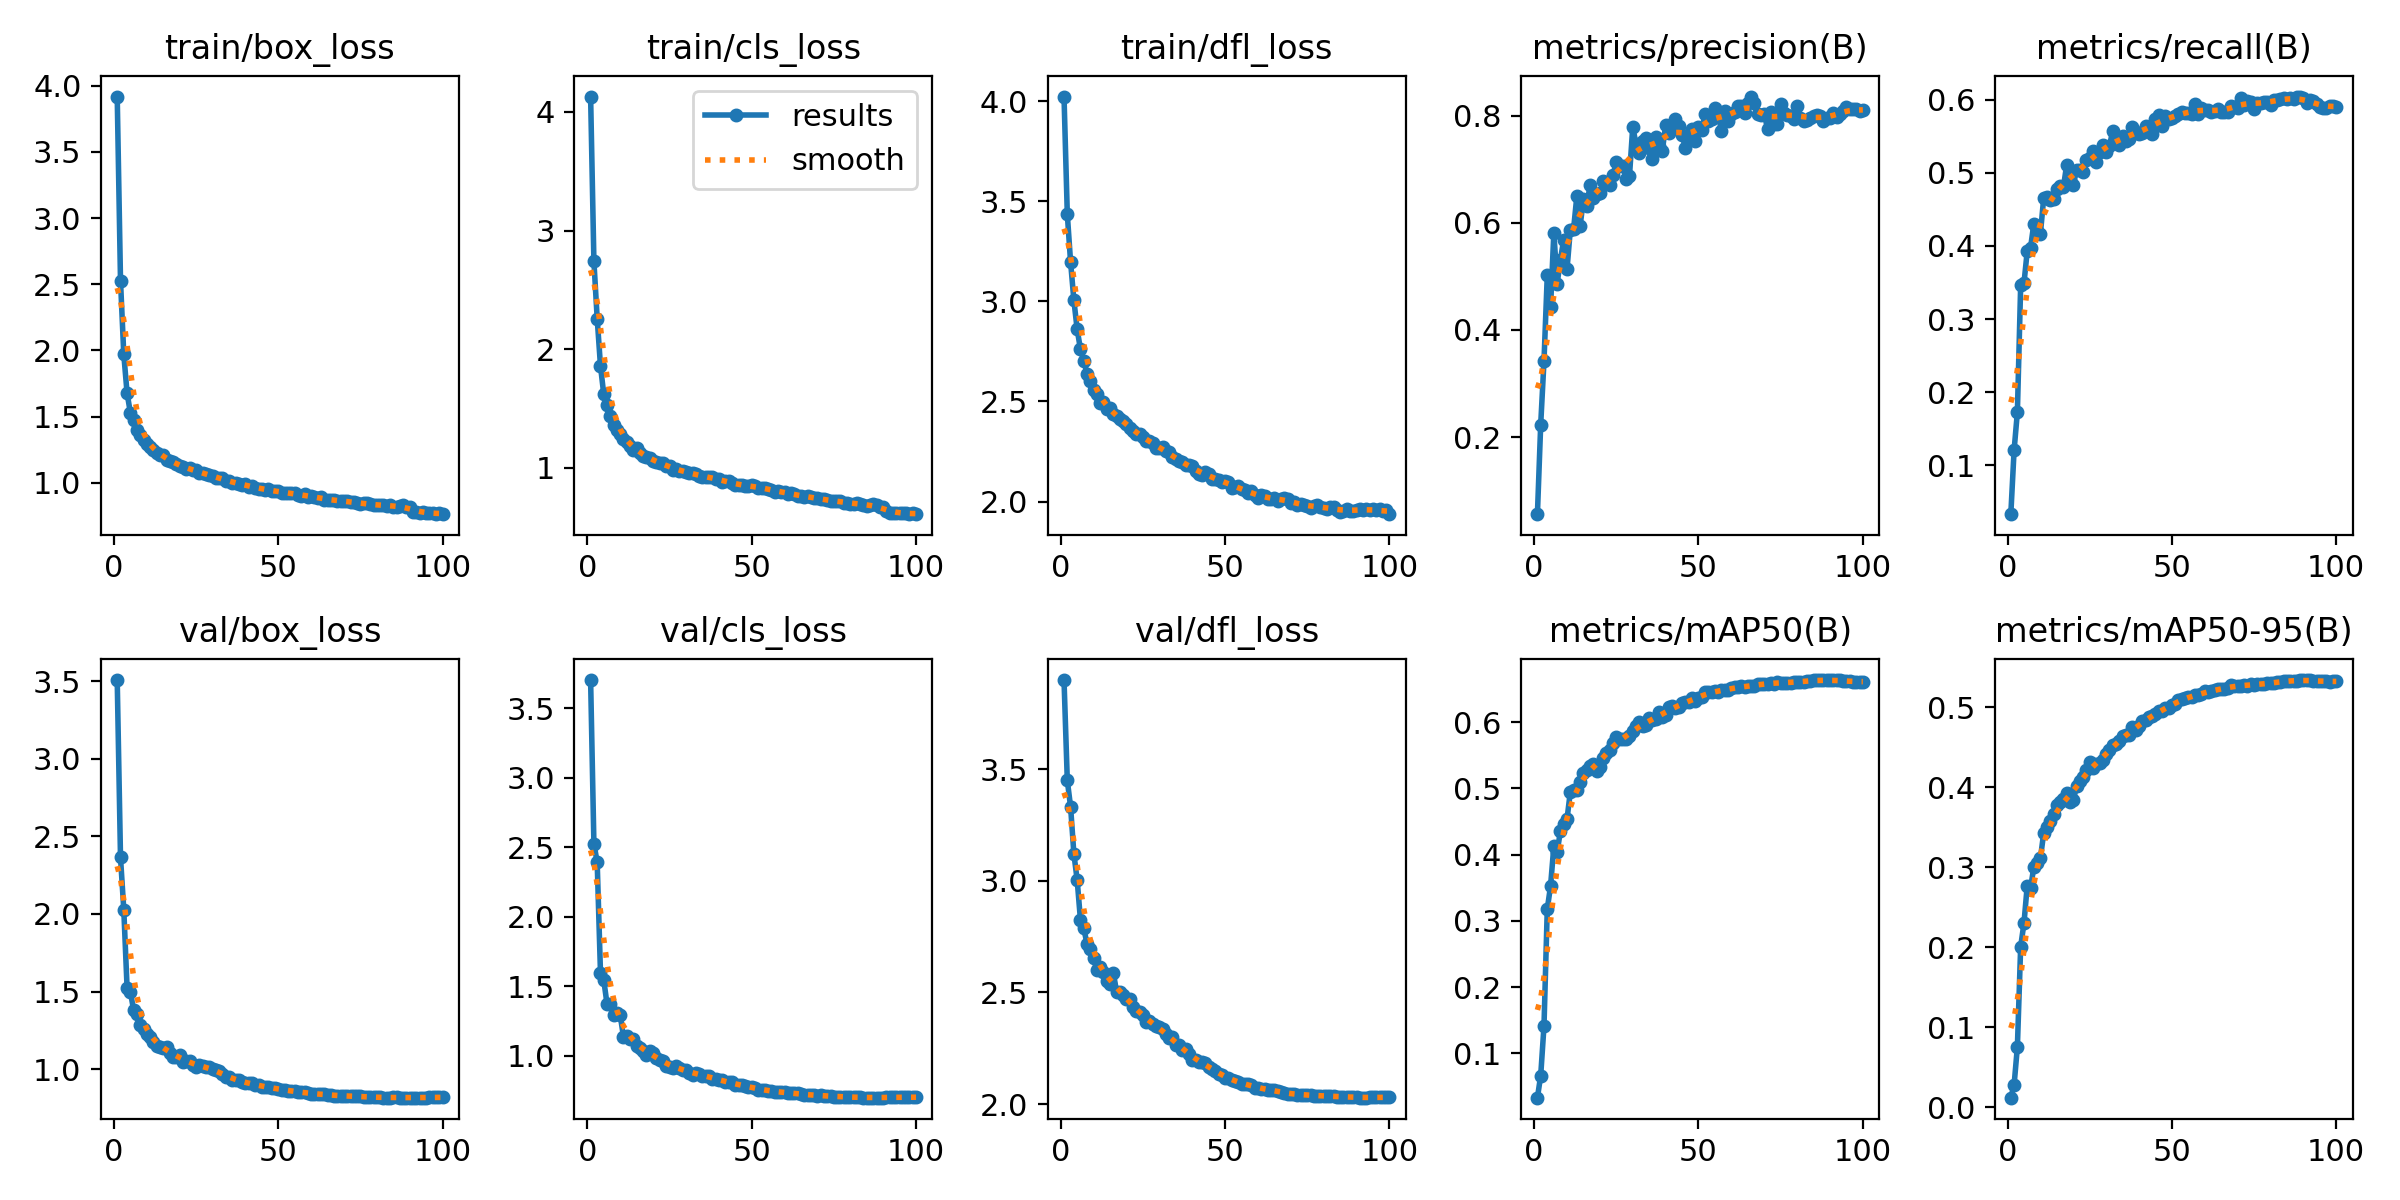

Data behind this chart, as committed beside it:
epoch, time, train/box_loss, train/cls_loss, train/dfl_loss, metrics/precision(B), metrics/recall(B), metrics/mAP50(B), metrics/mAP50-95(B), val/box_loss, val/cls_loss, val/dfl_loss, lr/pg0, lr/pg1, lr/pg2
1, 173, 3.917, 4.13, 4.023, 0.05597, 0.03338, 0.03289, 0.012, 3.506, 3.702, 3.898, 0.00331, 0.00331, 0.00331
2, 335.7, 2.527, 2.741, 3.436, 0.2233, 0.1209, 0.06626, 0.02802, 2.365, 2.526, 3.449, 0.006641, 0.006641, 0.006641
3, 496, 1.97, 2.259, 3.196, 0.3419, 0.173, 0.1411, 0.07566, 2.027, 2.39, 3.331, 0.009967, 0.009967, 0.009967
4, 657.9, 1.678, 1.86, 3.006, 0.5016, 0.3464, 0.3177, 0.201, 1.525, 1.598, 3.12, 0.009978, 0.009978, 0.009978
5, 817.3, 1.53, 1.62, 2.861, 0.4429, 0.349, 0.3527, 0.2301, 1.5, 1.543, 3.003, 0.009961, 0.009961, 0.009961
6, 977.2, 1.474, 1.533, 2.761, 0.5816, 0.3933, 0.4128, 0.2772, 1.379, 1.371, 2.825, 0.009939, 0.009939, 0.009939
7, 1136, 1.403, 1.434, 2.704, 0.4863, 0.3975, 0.4036, 0.274, 1.357, 1.372, 2.788, 0.009912, 0.009912, 0.009912
8, 1295, 1.36, 1.358, 2.639, 0.5309, 0.4302, 0.4358, 0.3002, 1.284, 1.292, 2.717, 0.009881, 0.009881, 0.009881
9, 1454, 1.324, 1.316, 2.604, 0.5688, 0.4202, 0.4466, 0.3056, 1.258, 1.307, 2.695, 0.009844, 0.009844, 0.009844
10, 1612, 1.291, 1.286, 2.555, 0.513, 0.4169, 0.4534, 0.3112, 1.226, 1.291, 2.655, 0.009803, 0.009803, 0.009803
11, 1773, 1.271, 1.241, 2.537, 0.5863, 0.4652, 0.4943, 0.3427, 1.207, 1.137, 2.599, 0.009758, 0.009758, 0.009758
12, 1935, 1.249, 1.217, 2.49, 0.588, 0.4665, 0.497, 0.35, 1.178, 1.143, 2.612, 0.009707, 0.009707, 0.009707
13, 2100, 1.223, 1.182, 2.496, 0.65, 0.4627, 0.4976, 0.3575, 1.149, 1.119, 2.591, 0.009652, 0.009652, 0.009652
14, 2261, 1.208, 1.152, 2.463, 0.5947, 0.4637, 0.5089, 0.3667, 1.14, 1.117, 2.553, 0.009593, 0.009593, 0.009593
15, 2424, 1.211, 1.167, 2.466, 0.6439, 0.4773, 0.5232, 0.3785, 1.134, 1.068, 2.539, 0.009529, 0.009529, 0.009529
16, 2595, 1.176, 1.126, 2.437, 0.6317, 0.4819, 0.5279, 0.3814, 1.143, 1.056, 2.589, 0.00946, 0.00946, 0.00946
17, 2765, 1.163, 1.103, 2.429, 0.6697, 0.4803, 0.5344, 0.3858, 1.107, 1.034, 2.502, 0.009388, 0.009388, 0.009388
18, 2932, 1.155, 1.09, 2.411, 0.6467, 0.5112, 0.537, 0.3927, 1.077, 1.007, 2.501, 0.009311, 0.009311, 0.009311
19, 3102, 1.141, 1.08, 2.404, 0.653, 0.4908, 0.5258, 0.3811, 1.08, 1.034, 2.49, 0.009229, 0.009229, 0.009229
20, 3266, 1.129, 1.059, 2.389, 0.6551, 0.4832, 0.5329, 0.384, 1.094, 1.019, 2.469, 0.009144, 0.009144, 0.009144
21, 3433, 1.118, 1.047, 2.367, 0.6785, 0.5045, 0.5464, 0.4011, 1.048, 0.9809, 2.469, 0.009055, 0.009055, 0.009055
22, 3591, 1.106, 1.039, 2.355, 0.6743, 0.5044, 0.5533, 0.4074, 1.053, 0.9715, 2.434, 0.008961, 0.008961, 0.008961
23, 3752, 1.109, 1.04, 2.338, 0.6701, 0.5011, 0.558, 0.4135, 1.05, 0.9635, 2.415, 0.008864, 0.008864, 0.008864
24, 3921, 1.1, 1.019, 2.338, 0.6885, 0.518, 0.5684, 0.4216, 1.028, 0.9275, 2.412, 0.008763, 0.008763, 0.008763
25, 4090, 1.094, 1.013, 2.325, 0.7138, 0.5207, 0.577, 0.4322, 1.012, 0.9187, 2.4, 0.008658, 0.008658, 0.008658
26, 4257, 1.075, 0.9839, 2.3, 0.7067, 0.5297, 0.5739, 0.4246, 1.025, 0.915, 2.37, 0.00855, 0.00855, 0.00855
27, 4421, 1.073, 0.9919, 2.303, 0.7067, 0.5148, 0.5742, 0.4295, 1.018, 0.9225, 2.372, 0.008439, 0.008439, 0.008439
28, 4591, 1.069, 0.978, 2.295, 0.6817, 0.5281, 0.5748, 0.4301, 1.016, 0.9122, 2.359, 0.008323, 0.008323, 0.008323
29, 4761, 1.057, 0.9747, 2.27, 0.6867, 0.5378, 0.5797, 0.4339, 1.012, 0.8977, 2.348, 0.008205, 0.008205, 0.008205
30, 4931, 1.054, 0.9615, 2.268, 0.7787, 0.5279, 0.586, 0.4419, 1.002, 0.8941, 2.346, 0.008084, 0.008084, 0.008084
31, 5100, 1.04, 0.9538, 2.273, 0.7471, 0.5368, 0.5936, 0.4473, 0.9947, 0.8785, 2.337, 0.00796, 0.00796, 0.00796
32, 5265, 1.037, 0.9547, 2.251, 0.7298, 0.5572, 0.6007, 0.4532, 0.9884, 0.8642, 2.315, 0.007832, 0.007832, 0.007832
33, 5433, 1.034, 0.9516, 2.247, 0.7531, 0.5419, 0.5941, 0.4545, 0.9666, 0.8788, 2.294, 0.007702, 0.007702, 0.007702
34, 5602, 1.017, 0.9317, 2.222, 0.7581, 0.538, 0.5951, 0.458, 0.9493, 0.868, 2.301, 0.00757, 0.00757, 0.00757
35, 5771, 1.014, 0.9242, 2.212, 0.7389, 0.551, 0.6057, 0.4636, 0.9505, 0.8529, 2.267, 0.007435, 0.007435, 0.007435
36, 5939, 1, 0.9214, 2.202, 0.7194, 0.5436, 0.6029, 0.4658, 0.9312, 0.8555, 2.267, 0.007297, 0.007297, 0.007297
37, 6103, 0.9976, 0.9251, 2.198, 0.7596, 0.5458, 0.6047, 0.4656, 0.9323, 0.8563, 2.245, 0.007158, 0.007158, 0.007158
38, 6271, 0.9935, 0.9224, 2.184, 0.7432, 0.563, 0.6157, 0.4756, 0.929, 0.8327, 2.245, 0.007016, 0.007016, 0.007016
39, 6437, 0.9862, 0.904, 2.182, 0.7337, 0.5563, 0.6073, 0.4711, 0.9167, 0.8354, 2.225, 0.006872, 0.006872, 0.006872
40, 6605, 0.9935, 0.9093, 2.177, 0.783, 0.5527, 0.611, 0.477, 0.9107, 0.8273, 2.198, 0.006727, 0.006727, 0.006727
41, 6772, 0.966, 0.8849, 2.152, 0.7684, 0.5541, 0.6228, 0.4826, 0.9086, 0.8229, 2.2, 0.00658, 0.00658, 0.00658
42, 6934, 0.9747, 0.8918, 2.139, 0.7744, 0.5636, 0.6239, 0.4848, 0.9093, 0.8119, 2.189, 0.006431, 0.006431, 0.006431
43, 7100, 0.9645, 0.8866, 2.135, 0.7938, 0.5609, 0.6217, 0.4874, 0.8996, 0.8078, 2.188, 0.006281, 0.006281, 0.006281
44, 7269, 0.9574, 0.8721, 2.147, 0.7809, 0.5528, 0.6225, 0.4892, 0.8958, 0.8089, 2.182, 0.00613, 0.00613, 0.00613
45, 7437, 0.9547, 0.8578, 2.136, 0.7647, 0.5738, 0.6296, 0.4918, 0.8881, 0.7892, 2.165, 0.005978, 0.005978, 0.005978
46, 7608, 0.9481, 0.8557, 2.115, 0.7399, 0.5785, 0.6308, 0.4957, 0.886, 0.7916, 2.159, 0.005824, 0.005824, 0.005824
47, 7774, 0.9527, 0.8591, 2.113, 0.7569, 0.5642, 0.6307, 0.4956, 0.8838, 0.7892, 2.149, 0.00567, 0.00567, 0.00567
48, 7943, 0.936, 0.8455, 2.106, 0.7746, 0.5779, 0.6358, 0.499, 0.878, 0.7814, 2.137, 0.005516, 0.005516, 0.005516
49, 8111, 0.9365, 0.8433, 2.099, 0.752, 0.5735, 0.6325, 0.4995, 0.8768, 0.7773, 2.132, 0.005361, 0.005361, 0.005361
50, 8277, 0.9379, 0.8541, 2.101, 0.7794, 0.5744, 0.6363, 0.5035, 0.8728, 0.7746, 2.115, 0.005205, 0.005205, 0.005205
51, 8442, 0.9247, 0.844, 2.1, 0.7734, 0.5776, 0.6383, 0.5043, 0.8672, 0.7664, 2.115, 0.00505, 0.00505, 0.00505
52, 8605, 0.9258, 0.8328, 2.069, 0.8034, 0.5804, 0.6461, 0.5097, 0.869, 0.7557, 2.107, 0.004895, 0.004895, 0.004895
53, 8772, 0.9259, 0.8335, 2.073, 0.7897, 0.5827, 0.6459, 0.5106, 0.86, 0.7554, 2.105, 0.004739, 0.004739, 0.004739
54, 8939, 0.9233, 0.8309, 2.076, 0.7938, 0.5815, 0.6455, 0.5121, 0.8607, 0.7521, 2.098, 0.004584, 0.004584, 0.004584
55, 9105, 0.92, 0.8223, 2.063, 0.815, 0.5818, 0.647, 0.5127, 0.8579, 0.7497, 2.09, 0.00443, 0.00443, 0.00443
56, 9274, 0.9076, 0.8132, 2.056, 0.8025, 0.5808, 0.6461, 0.5132, 0.8516, 0.7431, 2.09, 0.004276, 0.004276, 0.004276
57, 9438, 0.9023, 0.8007, 2.043, 0.771, 0.5943, 0.6479, 0.5151, 0.8507, 0.7415, 2.088, 0.004122, 0.004122, 0.004122
58, 9606, 0.9139, 0.8086, 2.052, 0.8082, 0.581, 0.6479, 0.5152, 0.8501, 0.7421, 2.084, 0.00397, 0.00397, 0.00397
59, 9775, 0.8965, 0.7933, 2.034, 0.7897, 0.588, 0.6489, 0.5164, 0.8445, 0.7373, 2.074, 0.003819, 0.003819, 0.003819
60, 9944, 0.8984, 0.7927, 2.017, 0.8022, 0.5857, 0.6513, 0.5201, 0.8429, 0.7361, 2.075, 0.003669, 0.003669, 0.003669
... 40 more rows
